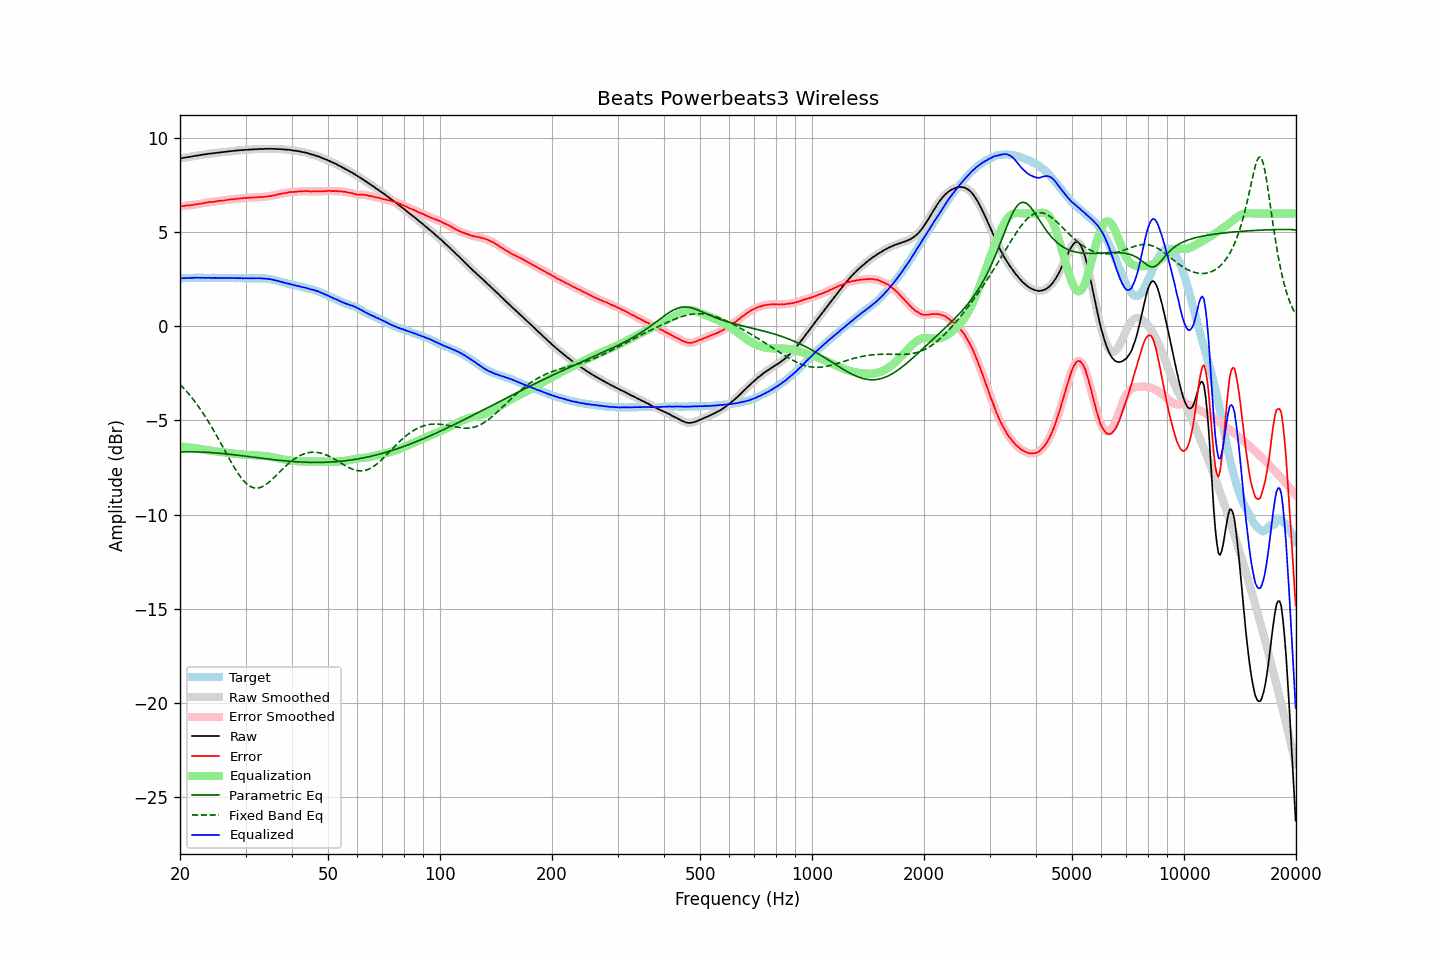

The data file committed next to this chart (first rows):
frequency, raw, error, smoothed, error_smoothed, equalization, parametric_eq, fixed_band_eq, equalized_raw, equalized_smoothed, target
20.00, 8.92, 6.37, 8.92, 6.37, -6.37, -6.67, -3.08, 2.55, 2.55, 2.55
20.20, 8.93, 6.38, 8.94, 6.38, -6.38, -6.67, -3.17, 2.55, 2.55, 2.55
20.40, 8.95, 6.39, 8.95, 6.39, -6.39, -6.67, -3.26, 2.56, 2.56, 2.56
20.61, 8.96, 6.40, 8.97, 6.41, -6.40, -6.67, -3.35, 2.56, 2.56, 2.56
20.81, 8.98, 6.42, 8.98, 6.42, -6.41, -6.66, -3.45, 2.57, 2.57, 2.56
21.02, 8.99, 6.43, 8.99, 6.43, -6.42, -6.66, -3.54, 2.57, 2.57, 2.56
21.23, 9.00, 6.43, 9.01, 6.44, -6.43, -6.66, -3.65, 2.57, 2.57, 2.57
21.44, 9.02, 6.44, 9.02, 6.44, -6.45, -6.66, -3.75, 2.58, 2.57, 2.58
21.66, 9.03, 6.45, 9.04, 6.45, -6.46, -6.66, -3.86, 2.58, 2.58, 2.58
21.87, 9.05, 6.46, 9.05, 6.46, -6.47, -6.67, -3.97, 2.59, 2.58, 2.59
22.09, 9.06, 6.48, 9.06, 6.48, -6.48, -6.67, -4.08, 2.58, 2.58, 2.58
22.31, 9.07, 6.49, 9.08, 6.49, -6.49, -6.67, -4.20, 2.58, 2.58, 2.59
22.54, 9.09, 6.51, 9.09, 6.51, -6.51, -6.67, -4.32, 2.59, 2.58, 2.58
22.76, 9.10, 6.52, 9.11, 6.52, -6.52, -6.68, -4.44, 2.58, 2.58, 2.59
22.99, 9.12, 6.54, 9.12, 6.54, -6.54, -6.68, -4.57, 2.58, 2.58, 2.59
23.22, 9.13, 6.56, 9.13, 6.55, -6.55, -6.68, -4.70, 2.58, 2.58, 2.58
23.45, 9.14, 6.57, 9.15, 6.57, -6.57, -6.69, -4.83, 2.58, 2.58, 2.58
23.69, 9.16, 6.59, 9.16, 6.59, -6.58, -6.69, -4.97, 2.58, 2.58, 2.58
23.92, 9.17, 6.60, 9.17, 6.60, -6.59, -6.70, -5.11, 2.58, 2.58, 2.57
24.16, 9.18, 6.61, 9.18, 6.60, -6.60, -6.70, -5.25, 2.58, 2.58, 2.57
24.40, 9.18, 6.60, 9.19, 6.61, -6.62, -6.71, -5.39, 2.57, 2.57, 2.58
24.65, 9.20, 6.62, 9.20, 6.62, -6.63, -6.72, -5.54, 2.58, 2.57, 2.58
24.89, 9.21, 6.63, 9.21, 6.63, -6.64, -6.72, -5.69, 2.58, 2.57, 2.58
25.14, 9.22, 6.65, 9.22, 6.65, -6.65, -6.73, -5.84, 2.58, 2.58, 2.57
25.39, 9.23, 6.66, 9.23, 6.66, -6.66, -6.74, -6.00, 2.58, 2.58, 2.57
25.65, 9.24, 6.67, 9.24, 6.67, -6.67, -6.74, -6.15, 2.57, 2.57, 2.57
25.91, 9.25, 6.68, 9.25, 6.68, -6.68, -6.75, -6.31, 2.57, 2.57, 2.57
26.16, 9.26, 6.69, 9.26, 6.69, -6.69, -6.76, -6.46, 2.57, 2.57, 2.58
26.43, 9.27, 6.70, 9.27, 6.70, -6.70, -6.77, -6.62, 2.57, 2.57, 2.58
26.69, 9.28, 6.72, 9.28, 6.71, -6.71, -6.78, -6.78, 2.57, 2.57, 2.57
26.96, 9.29, 6.73, 9.29, 6.73, -6.73, -6.79, -6.93, 2.57, 2.57, 2.56
27.23, 9.30, 6.74, 9.30, 6.74, -6.74, -6.80, -7.09, 2.57, 2.57, 2.56
27.50, 9.31, 6.75, 9.31, 6.75, -6.75, -6.81, -7.24, 2.57, 2.57, 2.56
27.77, 9.32, 6.75, 9.32, 6.75, -6.76, -6.82, -7.38, 2.57, 2.56, 2.57
28.05, 9.33, 6.76, 9.33, 6.77, -6.77, -6.83, -7.53, 2.57, 2.56, 2.57
28.33, 9.33, 6.77, 9.34, 6.78, -6.78, -6.84, -7.66, 2.56, 2.56, 2.56
28.62, 9.35, 6.80, 9.35, 6.79, -6.78, -6.85, -7.80, 2.57, 2.56, 2.56
28.90, 9.35, 6.79, 9.35, 6.79, -6.79, -6.86, -7.92, 2.56, 2.56, 2.57
29.19, 9.36, 6.80, 9.36, 6.80, -6.80, -6.87, -8.04, 2.56, 2.56, 2.56
29.48, 9.36, 6.81, 9.37, 6.81, -6.81, -6.88, -8.14, 2.55, 2.56, 2.55
29.78, 9.37, 6.82, 9.37, 6.82, -6.82, -6.89, -8.24, 2.56, 2.56, 2.55
30.08, 9.38, 6.82, 9.38, 6.83, -6.82, -6.90, -8.33, 2.56, 2.56, 2.56
30.38, 9.38, 6.83, 9.39, 6.83, -6.83, -6.91, -8.40, 2.55, 2.56, 2.55
30.68, 9.39, 6.84, 9.39, 6.84, -6.84, -6.92, -8.47, 2.56, 2.55, 2.56
30.99, 9.39, 6.84, 9.39, 6.84, -6.84, -6.93, -8.52, 2.55, 2.55, 2.55
31.30, 9.40, 6.85, 9.40, 6.85, -6.85, -6.94, -8.55, 2.56, 2.55, 2.55
31.61, 9.40, 6.84, 9.40, 6.85, -6.85, -6.95, -8.58, 2.55, 2.55, 2.56
31.93, 9.41, 6.86, 9.41, 6.86, -6.85, -6.96, -8.59, 2.56, 2.56, 2.55
32.24, 9.41, 6.86, 9.42, 6.86, -6.86, -6.98, -8.59, 2.55, 2.56, 2.56
32.57, 9.42, 6.87, 9.42, 6.87, -6.86, -6.99, -8.58, 2.56, 2.56, 2.55
32.89, 9.42, 6.87, 9.42, 6.87, -6.87, -7.00, -8.56, 2.55, 2.55, 2.55
33.22, 9.42, 6.87, 9.42, 6.87, -6.88, -7.01, -8.52, 2.55, 2.55, 2.55
33.55, 9.42, 6.88, 9.43, 6.88, -6.88, -7.02, -8.48, 2.54, 2.54, 2.55
33.89, 9.43, 6.89, 9.43, 6.89, -6.89, -7.03, -8.43, 2.54, 2.54, 2.54
34.23, 9.43, 6.90, 9.43, 6.90, -6.90, -7.04, -8.37, 2.53, 2.53, 2.53
34.57, 9.43, 6.91, 9.43, 6.91, -6.91, -7.05, -8.30, 2.52, 2.52, 2.52
34.92, 9.43, 6.93, 9.43, 6.92, -6.92, -7.06, -8.23, 2.51, 2.51, 2.51
35.27, 9.43, 6.93, 9.43, 6.94, -6.94, -7.07, -8.15, 2.49, 2.49, 2.50
35.62, 9.43, 6.96, 9.43, 6.95, -6.96, -7.08, -8.07, 2.48, 2.47, 2.47
35.97, 9.42, 6.97, 9.43, 6.97, -6.97, -7.09, -7.99, 2.45, 2.45, 2.46
... 635 more rows
